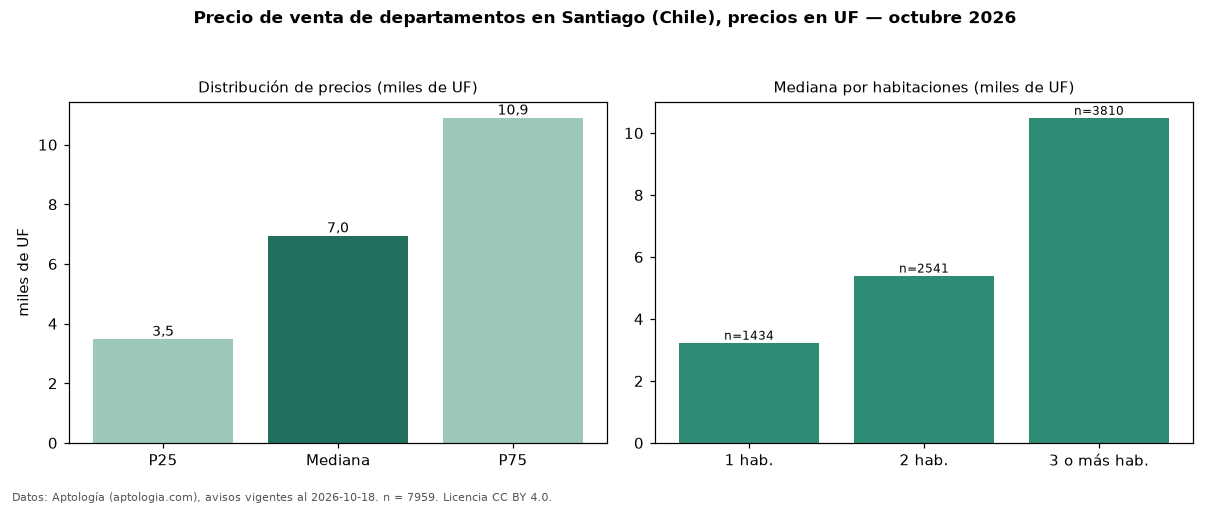

Source data for this figure (header and first rows):
seccion, metrica, valor, moneda, n
precio, p25, 3480, UF, 7959
precio, mediana, 6950, UF, 7959
precio, p75, 10900, UF, 7959
precio, minimo, 1300, UF, 7959
precio, maximo, 35000, UF, 7959
m2, mediana_precio_m2, 78.67, UF, 5715
m2, area_mediana_m2, 80.0, m2, 5715
banos, mediana_banos, 2.0, , 
parqueadero, pct_con_parqueadero, 100.0, %, 944
habitaciones, 1, 3234, UF, 1434
habitaciones, 2, 5400, UF, 2541
habitaciones, 3+, 10490, UF, 3810
fuente, fecha_datos, 2026-10-18, , 
fuente, atribucion, https://www.aptologia.com/cl/venta/santi…, , 
fuente, licencia, CC BY 4.0, , 
